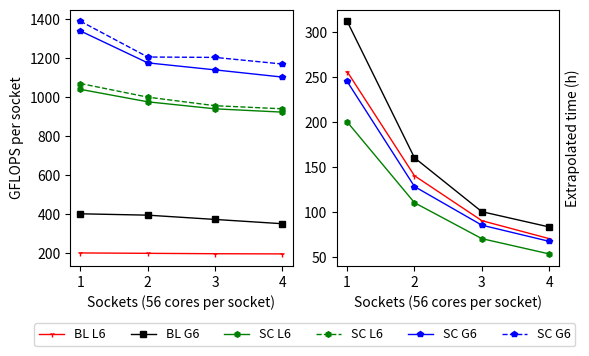

Recreate this plot in Python.
import numpy as np
import matplotlib.pyplot as plt

'''
lts/gts
bl/sc
order=6
gflops/time

NOTE: should be GTS>LTS,BL>SC
'''

fig, axes = plt.subplots(nrows = 1, ncols = 2, figsize = (6, 4))
plt.subplots_adjust(bottom = 0.24, right = 0.94)

ax_flops = axes[0]
ax_times = axes[1]
x = [1, 2, 3, 4]
ax_flops.set_xticks(x)

# Baseline
# LTS Order 6
y = [200, 198, 196, 195]
t = [256, 140, 90, 70]
ax_flops.plot(x, y, linewidth = 1, marker = '1', color = 'Red', label = 'BL L6', ms = 4)
ax_times.plot(x, t, linewidth = 1, marker = '1', color = 'Red', label = 'BL L6', ms = 4)
# GTS Order 6
y = [401, 394, 372, 350]
t = [312, 160, 100, 83]
ax_flops.plot(x, y, linewidth = 1, marker = 's', color = 'Black', label = 'BL G6', ms = 4) 
ax_times.plot(x, t, linewidth = 1, marker = 's', color = 'Black', label = 'BL G6', ms = 4)

# Shaking Corals
# LTS Order 6
y = [1040, 976, 940, 923]
t = [200, 110, 70, 53]
ax_flops.plot(x, y, linewidth = 1, marker = 'h', color = 'Green', label = 'SC L6', ms = 4) 
ax_times.plot(x, t, linewidth = 1, marker = 'h', color = 'Green', label = 'SC L6', ms = 4)
# LTS Order 6 with dynamic rupture
y = [1070, 1000, 956, 940]
ax_flops.plot(x, y, '--', linewidth = 1, marker = 'h', color = 'Green', label = 'SC L6', ms = 4) 
# GTS Order 6
y = [1340, 1176, 1140, 1103]
t = [245, 128, 85, 67]
ax_flops.plot(x, y, linewidth = 1, marker = 'p', color = 'Blue', label = 'SC G6', ms = 4)
ax_times.plot(x, t, linewidth = 1, marker = 'p', color = 'Blue', label = 'SC G6', ms = 4)
# GTS Order 6 with dynamic rupture
y = [1390, 1206, 1204, 1170]
ax_flops.plot(x, y, '--', linewidth = 1, marker = 'p', color = 'Blue', label = 'SC G6', ms = 4) 

ax_times.yaxis.set_label_position('right')
ax_flops.set_xlabel('Sockets (56 cores per socket)')
ax_flops.set_ylabel('GFLOPS per socket')
ax_times.set_xlabel('Sockets (56 cores per socket)')
ax_times.set_ylabel('Extrapolated time (h)')
ax_flops.legend(ncol = 6, prop = {'size': 9}, bbox_to_anchor = (2.3, -0.2))

plt.savefig('scale.eps', format = 'eps', dpi = 1200, bbox_inches = 'tight')
# plt.show()